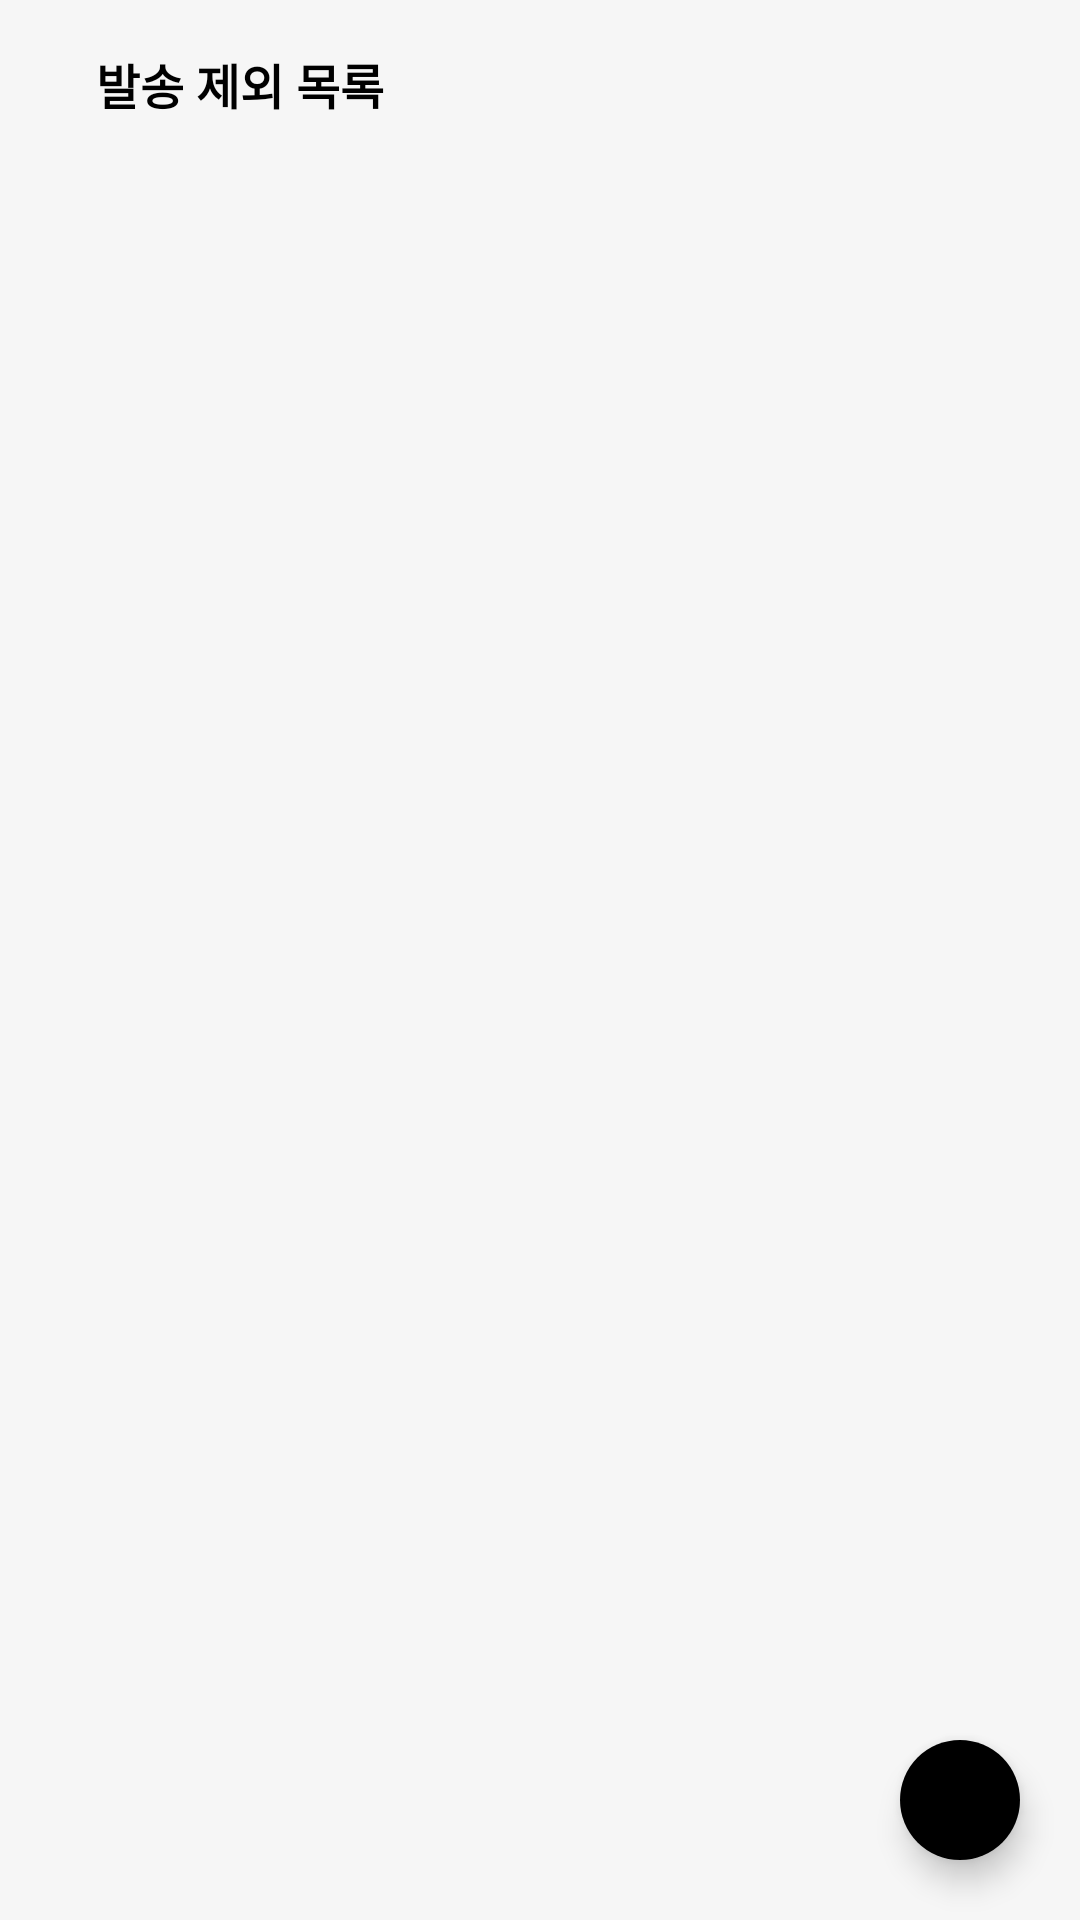

Here is an Android app screen rendered from its layout file. Give the layout XML and the strings, colors and styles it references.
<!-- AndroidManifest.xml: application theme Theme.Alija -->
<!-- res/layout/activity_black_list.xml -->
<?xml version="1.0" encoding="utf-8"?>
<layout xmlns:android="http://schemas.android.com/apk/res/android"
    xmlns:app="http://schemas.android.com/apk/res-auto"
    xmlns:tools="http://schemas.android.com/tools"
    tools:context=".presentation.ui.blacklist.BlackListActivity">
    <androidx.constraintlayout.widget.ConstraintLayout
        android:layout_width="match_parent"
        android:layout_height="match_parent"
        android:background="@color/gray_50">
        <LinearLayout
            android:id="@+id/appbar_blacklist"
            android:layout_width="match_parent"
            android:layout_height="56dp"
            android:background="@color/gray_50"
            android:gravity="center_vertical"
            android:orientation="horizontal"
            app:layout_constraintTop_toTopOf="parent">

            <androidx.appcompat.widget.AppCompatImageView
                android:id="@+id/iv_message_detail_back"
                android:layout_width="wrap_content"
                android:layout_height="match_parent"
                android:paddingHorizontal="16dp"
                android:src="@drawable/ic_back_black" />

            <androidx.appcompat.widget.AppCompatTextView
                android:id="@+id/tv_blacklist_appbar_title"
                style="@style/Label.M"
                android:layout_width="wrap_content"
                android:layout_height="wrap_content"
                android:layout_weight="1"
                android:text="@string/str_setting_title_6" />
        </LinearLayout>
        <androidx.recyclerview.widget.RecyclerView
            android:id="@+id/rv_contact"
            android:layout_width="match_parent"
            android:layout_height="0dp"
            android:layout_marginTop="8dp"
            android:background="@color/gray_50"
            app:layoutManager="androidx.recyclerview.widget.LinearLayoutManager"
            app:layout_constraintBottom_toBottomOf="parent"
            app:layout_constraintEnd_toEndOf="parent"
            app:layout_constraintStart_toStartOf="parent"
            app:layout_constraintTop_toBottomOf="@+id/appbar_blacklist"
            tools:listitem="@layout/item_contact" />
        <com.google.android.material.floatingactionbutton.FloatingActionButton
            android:id="@+id/fab"
            android:layout_width="wrap_content"
            android:layout_height="wrap_content"
            android:backgroundTint="@color/black"
            android:src="@drawable/ic_add_white"
            app:layout_constraintBottom_toBottomOf="parent"
            app:layout_constraintEnd_toEndOf="parent"
            android:layout_marginBottom="16dp"
            android:layout_marginEnd="16dp"
            app:fabSize="mini"
            app:borderWidth="0dp"
            app:tint="@null"
            android:layout_margin="16dp" />
    </androidx.constraintlayout.widget.ConstraintLayout>
</layout>
<!-- res/layout/item_contact.xml (included above) -->
<?xml version="1.0" encoding="utf-8"?>
<layout xmlns:android="http://schemas.android.com/apk/res/android"
    xmlns:tools="http://schemas.android.com/tools">

    <LinearLayout
        android:layout_width="match_parent"
        android:layout_height="wrap_content"
        android:orientation="vertical">
        <androidx.appcompat.widget.AppCompatTextView
            android:layout_width="match_parent"
            android:layout_height="8dp"/>

        <LinearLayout
            android:layout_width="match_parent"
            android:layout_height="wrap_content"
            android:gravity="center_vertical"
            android:orientation="horizontal">

            <androidx.appcompat.widget.AppCompatImageView
                android:layout_width="wrap_content"
                android:layout_height="wrap_content"
                android:layout_marginStart="20dp"
                android:src="@drawable/sel_ic_avatar" />

            <LinearLayout
                android:layout_width="match_parent"
                android:layout_height="wrap_content"
                android:layout_marginStart="8dp"
                android:layout_weight="1"
                android:orientation="vertical">

                <LinearLayout
                    android:layout_width="match_parent"
                    android:layout_height="wrap_content"
                    android:orientation="horizontal">

                    <androidx.appcompat.widget.AppCompatTextView
                        android:id="@+id/tv_item_contact_name"
                        style="@style/Label.M"
                        android:layout_width="wrap_content"
                        android:layout_height="wrap_content"
                        android:ellipsize="end"
                        android:maxLines="1"
                        tools:text="지석진" />


                </LinearLayout>

                <androidx.appcompat.widget.AppCompatTextView
                    android:id="@+id/tv_item_contact_group_phone"
                    style="@style/Label.XXS"
                    android:layout_width="match_parent"
                    android:layout_height="wrap_content"
                    android:textColor="@color/gray_400"
                    tools:text="010-1234-5678" />
                <LinearLayout
                    android:layout_width="match_parent"
                    android:layout_height="wrap_content"
                    android:orientation="horizontal">
                    <androidx.appcompat.widget.AppCompatImageView
                        android:layout_width="16dp"
                        android:layout_height="16dp"
                        android:src="@drawable/ic_folder_black"/>
                    <androidx.appcompat.widget.AppCompatTextView
                        android:id="@+id/tv_item_contact_group_name"
                        style="@style/Label.XXS"
                        android:layout_width="wrap_content"
                        android:layout_height="wrap_content"/>
                </LinearLayout>

            </LinearLayout>

            <ImageView
                android:id="@+id/iv_item_contact_check"
                android:layout_width="wrap_content"
                android:layout_height="wrap_content"
                android:layout_marginEnd="20dp"
                android:src="@drawable/sel_check" />
        </LinearLayout>
        <androidx.appcompat.widget.AppCompatTextView
            android:layout_width="match_parent"
            android:layout_height="8dp"/>
    </LinearLayout>


</layout>
<!-- resources referenced by this layout -->
<resources>
  <color name="black">#000000</color>
  <color name="gray_400">#AFAFAF</color>
  <color name="gray_50">#F6F6F6</color>
  <!-- drawable sel_ic_avatar (drawable) -->
  <?xml version="1.0" encoding="utf-8"?>
  <selector xmlns:android="http://schemas.android.com/apk/res/android">
      <item android:state_selected="true" android:drawable="@drawable/ic_avatar_green400" />
      <item android:state_selected="false" android:drawable="@drawable/ic_avatar_gray300" />
  </selector>
  <string name="str_setting_title_6">발송 제외 목록</string>
  <style name="Label.M">
          <item name="android:layout_width">wrap_content</item>
          <item name="android:layout_height">wrap_content</item>
          <item name="android:textSize">16sp</item>
          <item name="android:textColor">@color/black</item>
          <item name="android:textStyle">bold</item>
      </style>
  <style name="Label.XXS">
          <item name="android:layout_width">wrap_content</item>
          <item name="android:layout_height">wrap_content</item>
          <item name="android:textSize">10sp</item>
          <item name="android:textColor">@color/black</item>
          <item name="android:textStyle">bold</item>
      </style>
  <style name="Theme.Alija" parent="Theme.MaterialComponents.Light.NoActionBar">
          
          <item name="colorPrimary">@color/purple_500</item>
          <item name="colorPrimaryVariant">@color/purple_700</item>
          <item name="colorOnPrimary">@color/white</item>
          <item name="colorAccent">@color/green_200</item>
          
          <item name="colorSecondary">@color/black</item>
          <item name="colorSecondaryVariant">@color/teal_700</item>
          <item name="colorOnSecondary">@color/black</item>
          
          <item name="android:statusBarColor">@color/black</item>
          
      </style>
  <!-- drawable ic_check_black (drawable) -->
  <vector xmlns:android="http://schemas.android.com/apk/res/android"
      android:width="24dp"
      android:height="24dp"
      android:viewportWidth="24"
      android:viewportHeight="24">
    <path
        android:pathData="M2,2V22H22V2H2ZM10.5,17.1L4.9,11.5L7,9.4L10.4,12.8L16.8,6.4L18.9,8.5L10.5,17.1Z"
        android:fillColor="#000000"/>
  </vector>
  <!-- drawable ic_uncheck_black (drawable) -->
  <vector xmlns:android="http://schemas.android.com/apk/res/android"
      android:width="24dp"
      android:height="24dp"
      android:viewportWidth="24"
      android:viewportHeight="24">
    <path
        android:pathData="M20,4V20H4V4H20ZM22,2H2V22H22V2Z"
        android:fillColor="#545454"/>
  </vector>
  <!-- drawable ic_check_gray300 (drawable) -->
  <vector xmlns:android="http://schemas.android.com/apk/res/android"
      android:width="24dp"
      android:height="24dp"
      android:viewportWidth="24"
      android:viewportHeight="24">
    <path
        android:pathData="M2,2V22H22V2H2ZM10.5,17.1L4.9,11.5L7,9.4L10.4,12.8L16.8,6.4L18.9,8.5L10.5,17.1Z"
        android:fillColor="#CBCBCB"/>
  </vector>
  <!-- drawable ic_uncheck_gray300 (drawable) -->
  <vector xmlns:android="http://schemas.android.com/apk/res/android"
      android:width="24dp"
      android:height="24dp"
      android:viewportWidth="24"
      android:viewportHeight="24">
    <path
        android:pathData="M20,4V20H4V4H20ZM22,2H2V22H22V2Z"
        android:fillColor="#CBCBCB"/>
  </vector>
  <color name="purple_500">#574191</color>
  <color name="purple_700">#2E224C</color>
  <color name="white">#FFFFFF</color>
  <color name="green_200">#04B8AB</color>
  <color name="teal_700">#FF018786</color>
</resources>
